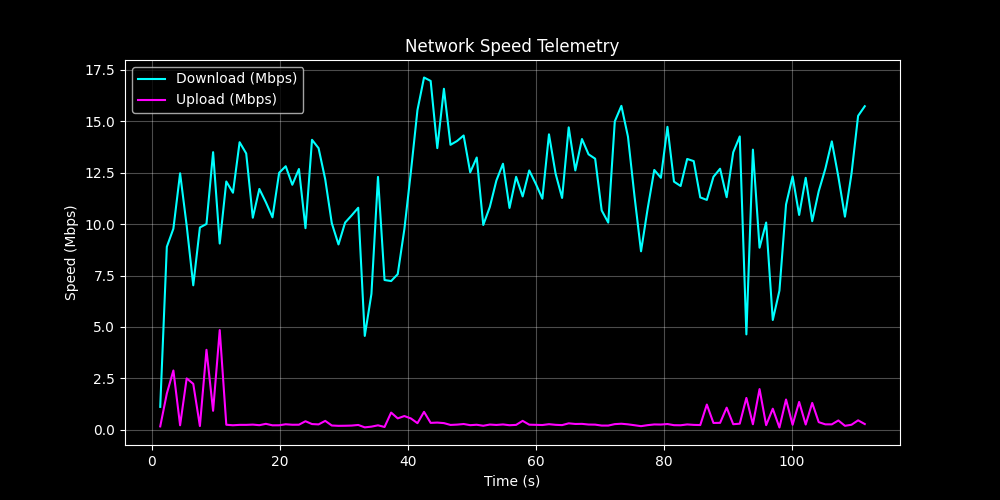

Source data for this figure (header and first rows):
Seconds, Download(Mbps), Upload(Mbps)
1.3, 1.11, 0.16
2.3, 8.90, 1.76
3.4, 9.78, 2.88
4.4, 12.47, 0.22
5.4, 9.93, 2.50
6.5, 7.02, 2.23
7.5, 9.83, 0.18
8.5, 10.01, 3.89
9.6, 13.50, 0.92
10.6, 9.05, 4.85
11.6, 12.07, 0.24
12.7, 11.53, 0.22
13.7, 13.98, 0.24
14.7, 13.44, 0.24
15.8, 10.31, 0.25
16.8, 11.71, 0.22
17.8, 11.06, 0.29
18.8, 10.33, 0.22
19.9, 12.49, 0.22
20.9, 12.81, 0.27
21.9, 11.91, 0.24
23.0, 12.68, 0.25
24.0, 9.80, 0.42
25.0, 14.10, 0.28
26.0, 13.69, 0.26
27.1, 12.18, 0.43
28.1, 10.04, 0.21
29.2, 9.01, 0.19
30.2, 10.07, 0.20
31.2, 10.42, 0.20
32.2, 10.80, 0.23
33.3, 4.56, 0.12
34.3, 6.61, 0.15
35.3, 12.30, 0.22
36.3, 7.28, 0.14
37.4, 7.23, 0.84
38.4, 7.57, 0.55
39.4, 9.75, 0.67
40.5, 12.55, 0.55
41.5, 15.55, 0.32
42.5, 17.13, 0.87
43.6, 16.96, 0.34
44.6, 13.69, 0.35
45.6, 16.58, 0.32
46.7, 13.85, 0.24
47.7, 14.04, 0.25
48.7, 14.31, 0.28
49.7, 12.52, 0.22
50.8, 13.24, 0.24
51.8, 9.96, 0.19
52.8, 10.84, 0.25
53.8, 12.12, 0.23
54.9, 12.94, 0.26
55.9, 10.78, 0.22
56.9, 12.30, 0.24
57.9, 11.34, 0.43
59.0, 12.61, 0.25
60.0, 11.96, 0.24
61.0, 11.24, 0.23
62.0, 14.37, 0.27
... 48 more rows
